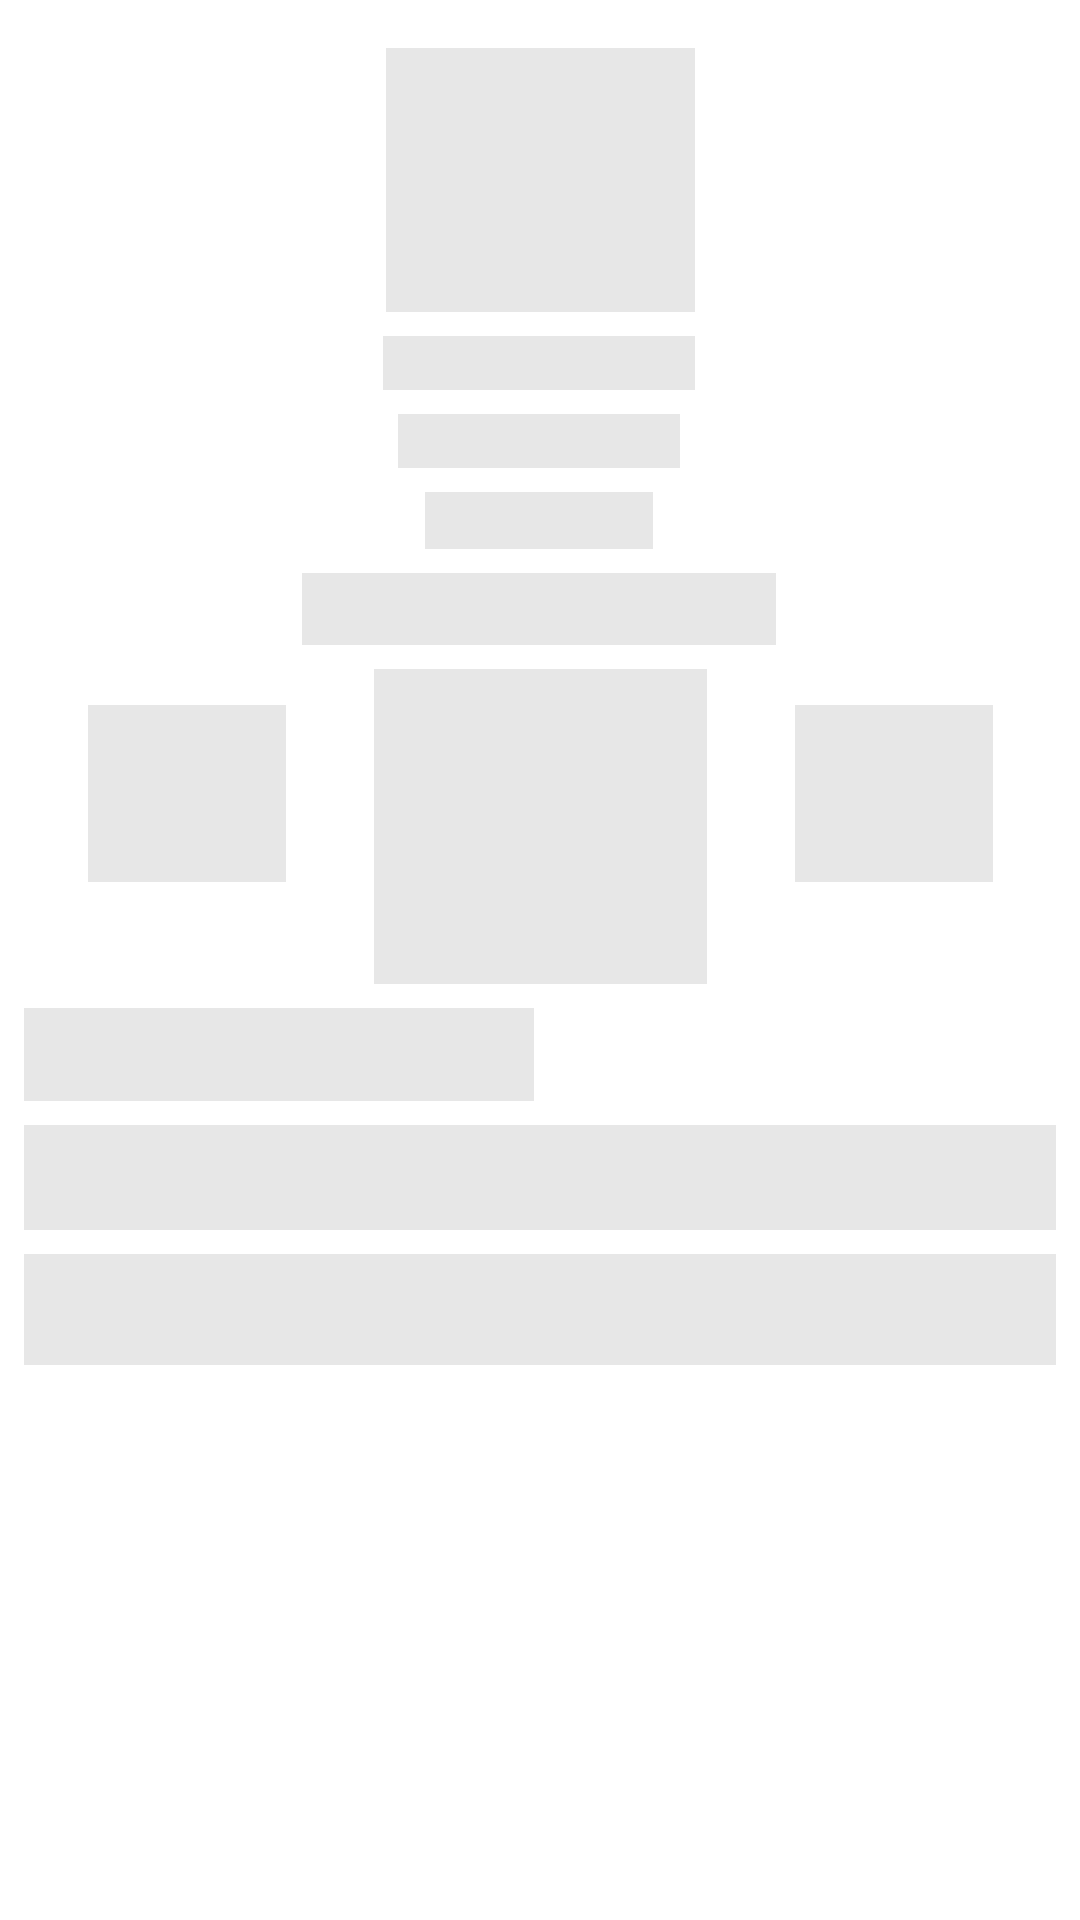

Produce the Android XML layout that renders to this screen, including the resource entries it uses.
<!-- AndroidManifest.xml: application theme Theme.REPS -->
<!-- res/layout/shimmer_vista_rutina_layout.xml -->
<?xml version="1.0" encoding="utf-8"?>
<androidx.constraintlayout.widget.ConstraintLayout xmlns:android="http://schemas.android.com/apk/res/android"
    xmlns:app="http://schemas.android.com/apk/res-auto"
    xmlns:tools="http://schemas.android.com/tools"
    android:layout_width="match_parent"
    android:layout_height="match_parent">

    <ImageView
        android:id="@+id/loader10"
        android:layout_width="103dp"
        android:layout_height="88dp"
        android:layout_marginStart="154dp"
        android:layout_marginTop="16dp"
        android:layout_marginEnd="154dp"
        android:elevation="2dp"
        android:scaleType="fitXY"
        android:src="@drawable/fondo_gris"
        app:layout_constraintEnd_toEndOf="parent"
        app:layout_constraintStart_toStartOf="parent"
        app:layout_constraintTop_toTopOf="parent" />

    <ImageView
        android:id="@+id/loader24"
        android:layout_width="104dp"
        android:layout_height="18dp"
        android:layout_marginStart="153dp"
        android:layout_marginTop="8dp"
        android:layout_marginEnd="154dp"
        android:elevation="2dp"
        android:scaleType="fitXY"
        android:src="@drawable/fondo_gris"
        app:layout_constraintEnd_toEndOf="parent"
        app:layout_constraintStart_toStartOf="parent"
        app:layout_constraintTop_toBottomOf="@+id/loader10" />

    <ImageView
        android:id="@+id/loader25"
        android:layout_width="94dp"
        android:layout_height="18dp"
        android:layout_marginStart="158dp"
        android:layout_marginTop="8dp"
        android:layout_marginEnd="159dp"
        android:elevation="2dp"
        android:scaleType="fitXY"
        android:src="@drawable/fondo_gris"
        app:layout_constraintEnd_toEndOf="parent"
        app:layout_constraintStart_toStartOf="parent"
        app:layout_constraintTop_toBottomOf="@+id/loader24" />

    <ImageView
        android:id="@+id/loader26"
        android:layout_width="158dp"
        android:layout_height="24dp"
        android:layout_marginStart="126dp"
        android:layout_marginTop="8dp"
        android:layout_marginEnd="127dp"
        android:elevation="2dp"
        android:scaleType="fitXY"
        android:src="@drawable/fondo_gris"
        app:layout_constraintEnd_toEndOf="parent"
        app:layout_constraintStart_toStartOf="parent"
        app:layout_constraintTop_toBottomOf="@+id/loader27" />

    <ImageView
        android:id="@+id/loader28"
        android:layout_width="66dp"
        android:layout_height="59dp"
        android:layout_marginStart="32dp"
        android:layout_marginEnd="32dp"
        android:layout_marginBottom="42dp"
        android:elevation="2dp"
        android:scaleType="fitXY"
        android:src="@drawable/fondo_gris"
        app:layout_constraintBottom_toTopOf="@+id/loader31"
        app:layout_constraintEnd_toStartOf="@+id/loader29"
        app:layout_constraintStart_toStartOf="parent" />

    <ImageView
        android:id="@+id/loader30"
        android:layout_width="66dp"
        android:layout_height="59dp"
        android:layout_marginStart="32dp"
        android:layout_marginEnd="32dp"
        android:layout_marginBottom="42dp"
        android:elevation="2dp"
        android:scaleType="fitXY"
        android:src="@drawable/fondo_gris"
        app:layout_constraintBottom_toTopOf="@+id/loader31"
        app:layout_constraintEnd_toEndOf="parent"
        app:layout_constraintStart_toEndOf="@+id/loader29" />

    <ImageView
        android:id="@+id/loader29"
        android:layout_width="111dp"
        android:layout_height="105dp"
        android:layout_marginTop="8dp"
        android:elevation="2dp"
        android:scaleType="fitXY"
        android:src="@drawable/fondo_gris"
        app:layout_constraintEnd_toEndOf="parent"
        app:layout_constraintStart_toStartOf="parent"
        app:layout_constraintTop_toBottomOf="@+id/loader26" />

    <ImageView
        android:id="@+id/loader31"
        android:layout_width="170dp"
        android:layout_height="31dp"
        android:layout_marginStart="8dp"
        android:layout_marginTop="8dp"
        android:elevation="2dp"
        android:scaleType="fitXY"
        android:src="@drawable/fondo_gris"
        app:layout_constraintStart_toStartOf="parent"
        app:layout_constraintTop_toBottomOf="@+id/loader29" />

    <ImageView
        android:id="@+id/loader32"
        android:layout_width="0dp"
        android:layout_height="35dp"
        android:layout_marginStart="8dp"
        android:layout_marginTop="8dp"
        android:layout_marginEnd="8dp"
        android:elevation="2dp"
        android:scaleType="fitXY"
        android:src="@drawable/fondo_gris"
        app:layout_constraintEnd_toEndOf="parent"
        app:layout_constraintStart_toStartOf="parent"
        app:layout_constraintTop_toBottomOf="@+id/loader31" />

    <ImageView
        android:id="@+id/loader33"
        android:layout_width="0dp"
        android:layout_height="37dp"
        android:layout_marginStart="8dp"
        android:layout_marginTop="8dp"
        android:layout_marginEnd="8dp"
        android:elevation="2dp"
        android:scaleType="fitXY"
        android:src="@drawable/fondo_gris"
        app:layout_constraintEnd_toEndOf="parent"
        app:layout_constraintStart_toStartOf="parent"
        app:layout_constraintTop_toBottomOf="@+id/loader32" />

    <ImageView
        android:id="@+id/loader27"
        android:layout_width="76dp"
        android:layout_height="19dp"
        android:layout_marginStart="167dp"
        android:layout_marginTop="8dp"
        android:layout_marginEnd="168dp"
        android:elevation="2dp"
        android:scaleType="fitXY"
        android:src="@drawable/fondo_gris"
        app:layout_constraintEnd_toEndOf="parent"
        app:layout_constraintStart_toStartOf="parent"
        app:layout_constraintTop_toBottomOf="@+id/loader25" />

</androidx.constraintlayout.widget.ConstraintLayout>
<!-- resources referenced by this layout -->
<resources>
  <!-- drawable fondo_gris: png bitmap (drawable, 131 bytes) -->
  <style name="Theme.REPS" parent="Theme.MaterialComponents.DayNight.DarkActionBar">
          
          <item name="colorPrimary">@color/our_blue</item>
          <item name="colorPrimaryVariant">@color/our_light_blue</item>
          <item name="colorOnPrimary">@color/white</item>
          <item name="colorButtonNormal">#FE0</item>
          
          <item name="colorSecondary">@color/our_blue</item>
          <item name="colorSecondaryVariant">@color/our_light_blue</item>
          <item name="colorOnSecondary">@color/black</item>
          
          <item name="android:statusBarColor" tools:targetApi="l">?attr/colorPrimaryVariant</item>
          
      </style>
  <color name="our_blue">#2B7CCD</color>
  <color name="our_light_blue"> #09B5EB</color>
  <color name="white">#FFFFFFFF</color>
  <color name="black">#FF000000</color>
</resources>
